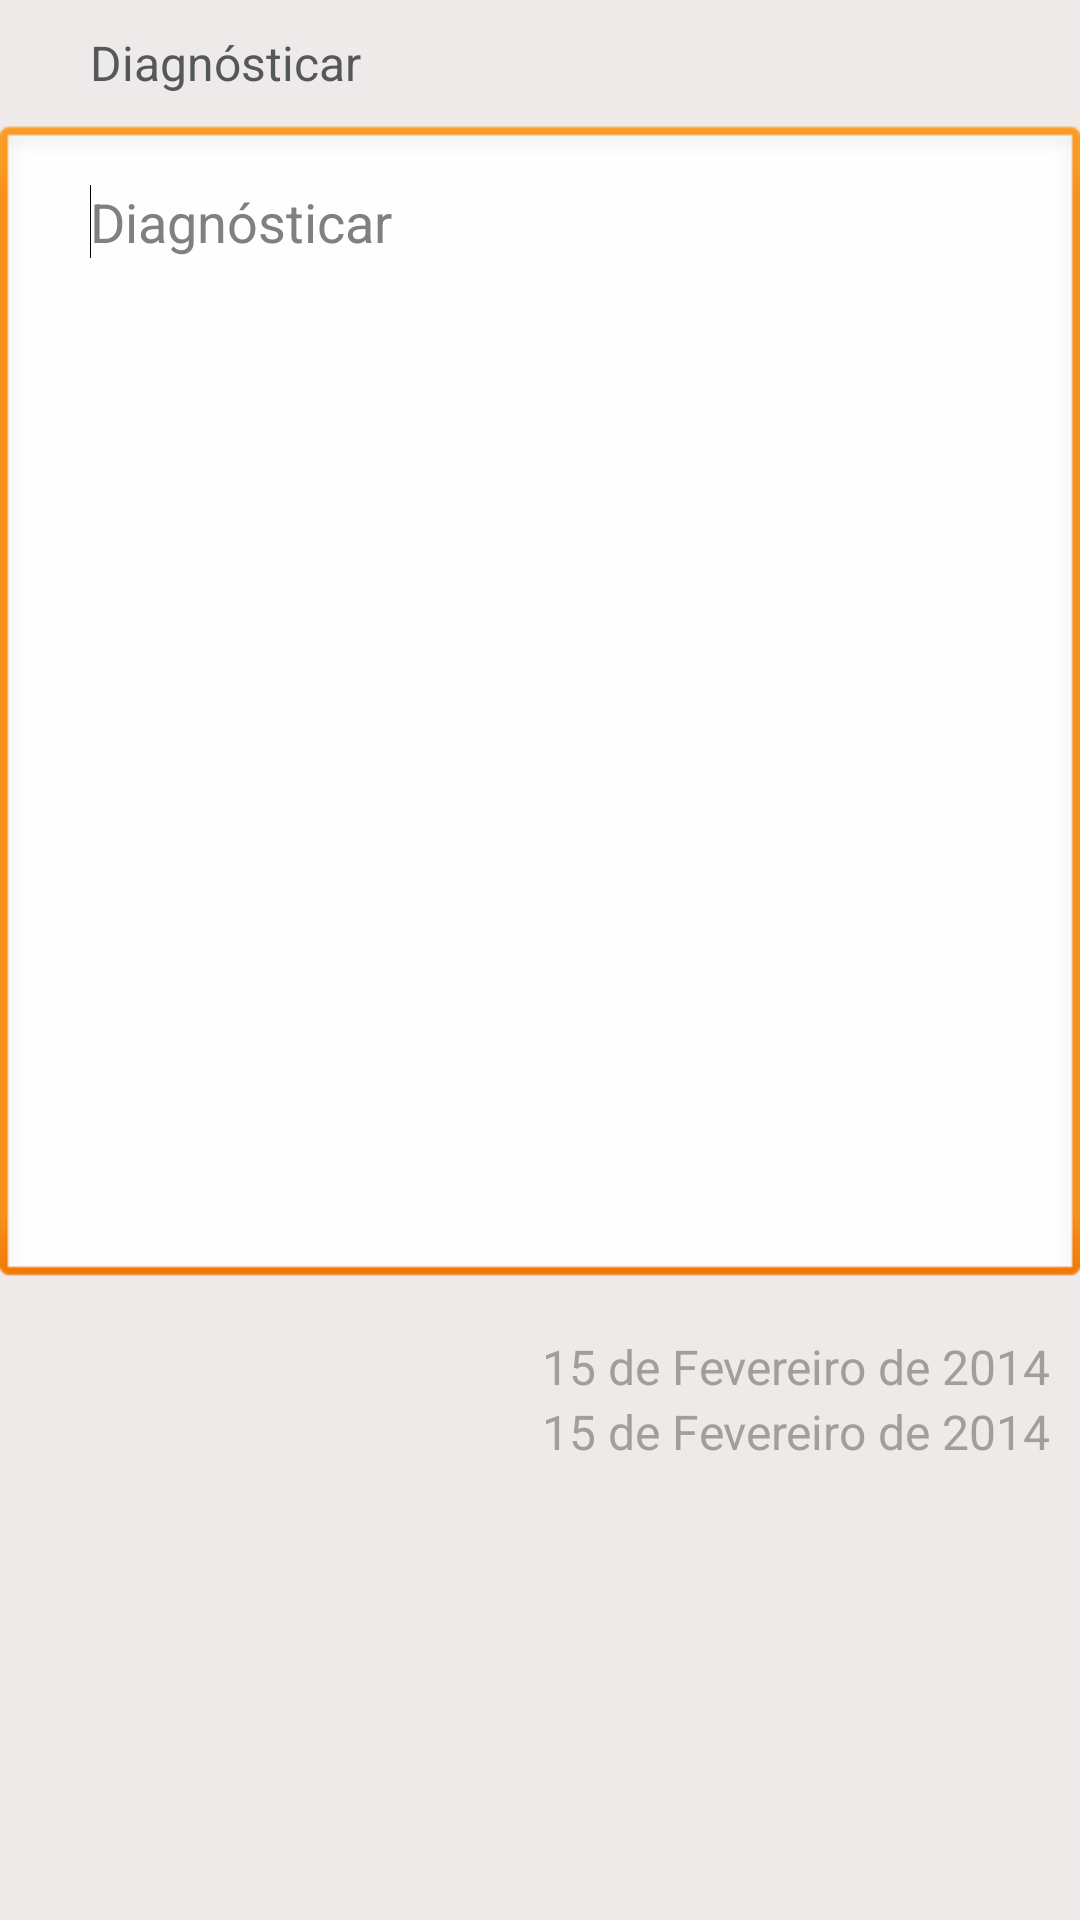

Layout XML and referenced resources for this Android screen:
<!-- AndroidManifest.xml: application theme AppTheme -->
<!-- res/layout/diagnosticardados.xml -->
<?xml version="1.0" encoding="utf-8"?>

<LinearLayout xmlns:android="http://schemas.android.com/apk/res/android"
    android:layout_width="match_parent"
    android:layout_height="match_parent"    
    android:background="#efeaea"
    android:orientation="vertical"
    android:layout_centerHorizontal="true"
    android:layout_centerVertical="true"
    >
        
    <TextView         
        android:layout_width="match_parent"
        android:layout_height="wrap_content"
        android:text="@string/diagnosticar"
        android:id="@+id/tvDiagnosticar"
        android:textColor="#555858"
        android:textSize="@dimen/fontes_para_textos"
        
        android:layout_marginTop="10dp"
        android:layout_marginLeft="30dp"
        android:layout_marginBottom="10dp"/>
    
 	<EditText
 	    android:id="@+id/edDiagnosticar"
 	    android:layout_width="match_parent"
 	    android:layout_height="388dp"
 	    android:layout_marginBottom="15dp"
 	    android:ems="10"
 	    android:gravity="top"
 	    android:hint="@string/diagnosticar"
 	    android:inputType="textMultiLine"
 	    android:paddingBottom="20dp"
 	    android:paddingLeft="30dp"
 	    android:paddingRight="50dp"
 	    android:paddingTop="20dp" >

 	    <requestFocus />
 	</EditText>
 	
 	<TextView 
         android:id="@+id/dataDiagnostico"
         android:layout_width="wrap_content"
         android:layout_height="wrap_content"
         android:layout_gravity="right"
         android:textSize="@dimen/fontes_para_textos"
         android:text="@string/data_diagnostico"
         android:textColor="#a39e9e"
         android:paddingRight="10dp"/>
     <TextView 
         android:id="@+id/horaDiagnostico"
         android:layout_width="wrap_content"
         android:layout_height="wrap_content"
         android:layout_gravity="right"
         android:textSize="@dimen/fontes_para_textos"
         android:text="@string/data_diagnostico"
         android:textColor="#a39e9e"
         android:paddingRight="10dp"/>
      
</LinearLayout>
<!-- resources referenced by this layout -->
<resources>
  <dimen name="fontes_para_textos">16sp</dimen>
  <string name="data_diagnostico">15 de Fevereiro de 2014</string>
  <string name="diagnosticar">Diagnósticar</string>
  <style name="AppTheme" parent="AppBaseTheme">
          
      </style>
  <style name="AppBaseTheme" parent="android:Theme.Light">
          
      </style>
</resources>
